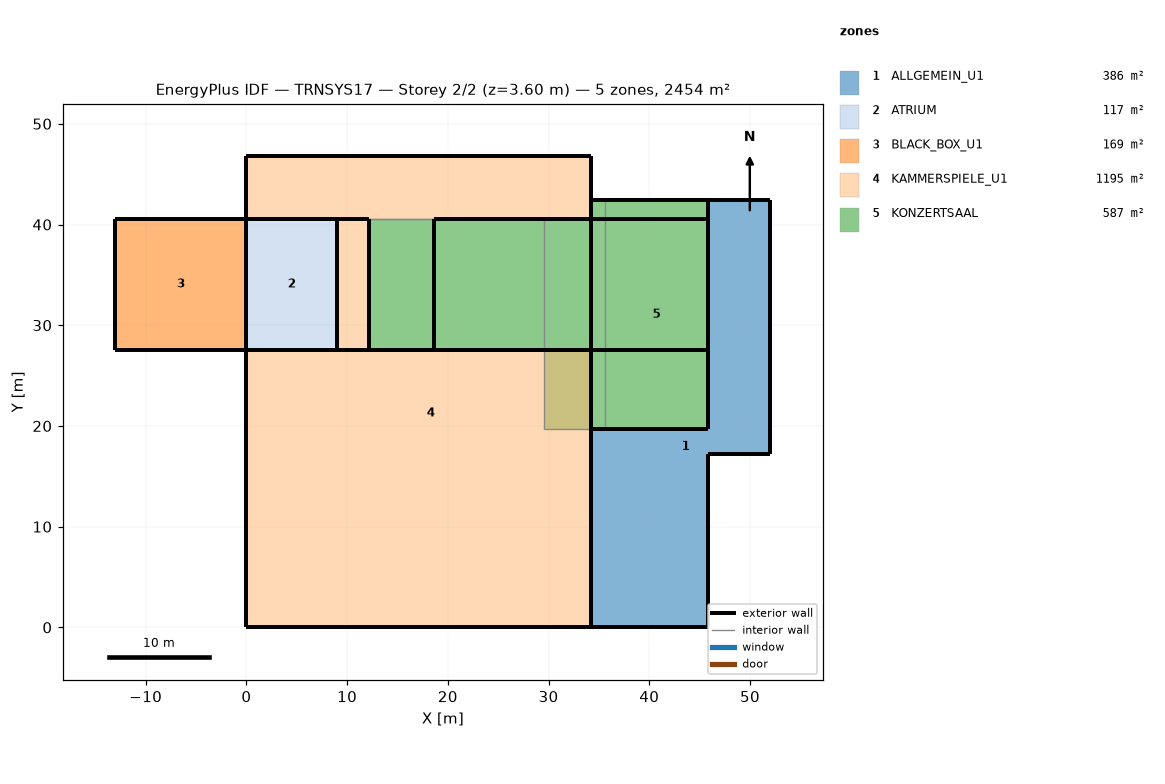
=== STOREY PLAN SPEC (per zone: floor XY polygon, exterior-wall plan segments, windows/doors) ===
zone 1: ALLGEMEIN_U1  (385.9 m²)
  floor: (52.02, 42.42) (52.02, 17.21) (45.82, 17.21) (45.82, 0.00) (34.17, 0.00) (34.17, 19.71) (45.82, 19.71) (45.82, 42.42)
  exterior wall: (34.17, 0.00) – (45.82, 0.00)  [11.6 m]
  exterior wall: (45.82, 0.00) – (45.82, 17.21)  [17.2 m]
  exterior wall: (34.17, 19.71) – (34.17, 0.00)  [19.7 m]
  exterior wall: (45.82, 19.71) – (34.17, 19.71)  [11.6 m]
  exterior wall: (45.82, 42.42) – (45.82, 19.71)  [22.7 m]
  exterior wall: (52.02, 42.42) – (45.82, 42.42)  [6.2 m]
  exterior wall: (52.02, 17.21) – (52.02, 42.42)  [25.2 m]
  exterior wall: (45.82, 17.21) – (52.02, 17.21)  [6.2 m]
zone 2: ATRIUM  (117.0 m²)
  floor: (9.00, 40.57) (9.00, 27.57) (0.00, 27.57) (0.00, 40.57)
  exterior wall: (12.17, 40.57) – (9.00, 40.57) – (0.00, 40.57)  [12.2 m]
  exterior wall: (0.00, 27.57) – (9.00, 27.57) – (12.17, 27.57)  [12.2 m]
  exterior wall: (12.17, 27.57) – (12.17, 40.57)  [13.0 m]
  exterior wall: (0.00, 40.57) – (0.00, 27.57)  [13.0 m]
  interior walls: 1
zone 3: BLACK_BOX_U1  (169.0 m²)
  floor: (0.00, 40.57) (0.00, 27.57) (-13.00, 27.57) (-13.00, 40.57)
  exterior wall: (-13.00, 27.57) – (0.00, 27.57)  [13.0 m]
  exterior wall: (-13.00, 40.57) – (-13.00, 27.57)  [13.0 m]
  exterior wall: (0.00, 40.57) – (-13.00, 40.57)  [13.0 m]
  interior walls: 1
zone 4: KAMMERSPIELE_U1  (1195.1 m²)
  floor: (34.17, 46.77) (34.17, 40.57) (12.17, 40.57) (12.17, 27.57) (34.17, 27.57) (34.17, 0.00) (8.80, 0.00) (8.80, 14.18) (0.00, 14.18) (0.00, 27.57) (9.00, 27.57) (9.00, 40.57) (0.00, 40.57) (0.00, 46.77)
  floor: (8.80, 14.18) (8.80, 0.00) (0.00, 0.00) (0.00, 14.18)
  exterior wall: (0.00, 46.77) – (0.00, 40.57)  [6.2 m]
  exterior wall: (34.17, 40.57) – (34.17, 46.77)  [6.2 m]
  exterior wall: (0.00, 27.57) – (0.00, 0.00)  [27.6 m]
  exterior wall: (9.00, 27.57) – (0.00, 27.57)  [9.0 m]
  exterior wall: (34.17, 46.77) – (0.00, 46.77)  [34.2 m]
  exterior wall: (0.00, 40.57) – (9.00, 40.57)  [9.0 m]
  exterior wall: (9.00, 40.57) – (9.00, 27.57)  [13.0 m]
  exterior wall: (0.00, 0.00) – (34.17, 0.00)  [34.2 m]
  exterior wall: (34.17, 0.00) – (34.17, 27.57)  [27.6 m]
  exterior wall: (34.17, 27.57) – (12.17, 27.57)  [22.0 m]
  interior walls: 2
zone 5: KONZERTSAAL  (587.2 m²)
  floor: (29.51, 40.57) (29.51, 27.57) (12.17, 27.57) (12.17, 40.57)
  floor: (45.82, 42.42) (45.82, 19.71) (35.62, 19.71) (35.62, 42.42)
  floor: (35.62, 42.42) (35.62, 19.71) (29.51, 19.71) (29.51, 40.57) (34.17, 40.57) (34.17, 42.42)
  exterior wall: (34.17, 19.71) – (45.82, 19.71)  [11.6 m]
  exterior wall: (45.82, 19.71) – (45.82, 42.42) – (45.82, 40.57) – (45.82, 27.57)  [37.6 m]
  exterior wall: (34.17, 40.57) – (34.17, 27.57)  [13.0 m]
  exterior wall: (45.82, 42.42) – (34.17, 42.42)  [11.6 m] x2 surfaces
  exterior wall: (34.17, 42.42) – (34.17, 40.57)  [1.9 m] x3 surfaces
  exterior wall: (34.17, 40.57) – (18.67, 40.57)  [15.5 m]
  exterior wall: (35.62, 42.42) – (34.17, 42.42)  [1.4 m]
  exterior wall: (45.82, 40.57) – (34.17, 40.57)  [11.6 m]
  exterior wall: (34.17, 27.57) – (34.17, 19.71)  [7.9 m]
  exterior wall: (34.17, 27.57) – (45.82, 27.57)  [11.6 m]
  exterior wall: (12.17, 27.57) – (34.17, 27.57) – (18.67, 27.57)  [37.5 m]
  exterior wall: (18.67, 40.57) – (18.67, 27.57)  [13.0 m]
  interior walls: 7

=== DERIVED (storey summary) ===
Building: TRNSYS17
Storey: 2 of 2  (floor level z = 3.60 m)
Storey gross floor area: 2454.3 m²
Zones on this storey: 5
  - ALLGEMEIN_U1: floor 385.9 m²; exterior wall 120.5 m (663.0 m²); WWR 0.0%
  - ATRIUM: floor 117.0 m²; exterior wall 50.3 m (677.9 m²); WWR 0.0%
  - BLACK_BOX_U1: floor 169.0 m²; exterior wall 39.0 m (214.5 m²); WWR 0.0%
  - KAMMERSPIELE_U1: floor 1195.1 m²; exterior wall 188.9 m (1038.8 m²); WWR 0.0%
  - KONZERTSAAL: floor 587.2 m²; exterior wall 174.3 m (1208.0 m²); WWR 0.0%
Zone adjacency: (none detected)